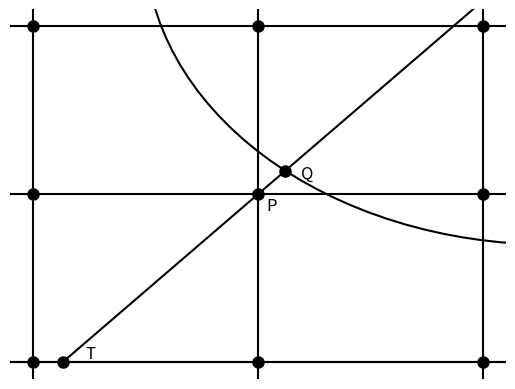

Write the Python code that produced this figure.
import matplotlib.pyplot as plt
import numpy as np
import matplotlib.patches as patches

# 创建一个图形和坐标轴
fig, ax = plt.subplots()

# 设置绘图范围
ax.set_xlim(-0.1, 2.1)
ax.set_ylim(-0.1, 2.1)

# 网格参数
nx, ny = 3, 2  # 网格点的数量
dx, dy = 1, 1  # 网格间距

# 生成网格点
x = np.linspace(0, 2, nx)
y = np.linspace(0, 2, 3)
X, Y = np.meshgrid(x, y)

# 绘制上面 2x2 的实线网格
for i in range(3):  # 仅绘制前两列
    ax.axvline(x[i], ymin=0.5, ymax=1, color='black', linestyle='-', linewidth=1.5)
for j in range(3):
    if j == 0:
        # j = 0 时绘制虚线
        ax.axhline(y[j], xmin=0, xmax=1, color='black', linestyle='-', linewidth=1.5)
    else:
        # j = 1 和 j = 2 时绘制实线
        ax.axhline(y[j], xmin=0, xmax=1, color='black', linestyle='-', linewidth=1.5)

# 绘制下面 2x1 的虚线网格
for i in range(3):  # 仅绘制前两列
    ax.axvline(x[i], ymin=0, ymax=0.5, color='black', linestyle='-', linewidth=1.5)
ax.axhline(y[0]/2, xmin=0, xmax=1, color='black', linestyle='-', linewidth=1.5)

# 绘制网格点
ax.plot(X, Y, 'ko', markersize=8)  # 绘制所有网格点

# 标记点 P
ax.text(1.06, 0.93, 'P', fontsize=12, color='black', ha='center', va='center')  # 中点
ax.text(1.22, 1.12, 'Q', fontsize=12, color='black', ha='center', va='center')  # 中点

# 绘制圆
circle = patches.Circle((2.3, 2.5), radius=1.8, edgecolor='black', facecolor='none', linewidth=1.5)
ax.add_patch(circle)

# 绘制从圆心到点 P 的射线
center = (2.3, 2.5)  # 圆心
point_P = (1, 1)  # 点 P
# 斜率 k
k = (point_P[1] - center[1]) / (point_P[0] - center[0])
# 截距 b
b = center[1] - k * center[0]

# 当 y = 0 时，求 x
x_intersect = -b / k
intersection_point = (x_intersect, 0)  # 射线与 y = 0 的交点

# 绘制射线
ax.plot([center[0], intersection_point[0]], [center[1], intersection_point[1]], color='black', linestyle='-', linewidth=1.5)

# 标注交点 (x, 0)
ax.plot(intersection_point[0], intersection_point[1], 'ko', markersize=8)  # 绘制交点
ax.text(intersection_point[0] + 0.1, intersection_point[1], 'T', fontsize=12, color='black', ha='left', va='bottom')

# 标注点 (1.776, 1.895)
point = (1.12, 1.14)
ax.plot(point[0], point[1], 'ko', markersize=8)  # 绘制点


# 去掉坐标轴刻度和边框
ax.set_xticks([])
ax.set_yticks([])
ax.spines['top'].set_visible(False)
ax.spines['right'].set_visible(False)
ax.spines['bottom'].set_visible(False)
ax.spines['left'].set_visible(False)

# 保存图片
plt.savefig('2x3_grid_with_ray.png', dpi=300)

# 显示图形
plt.show()
